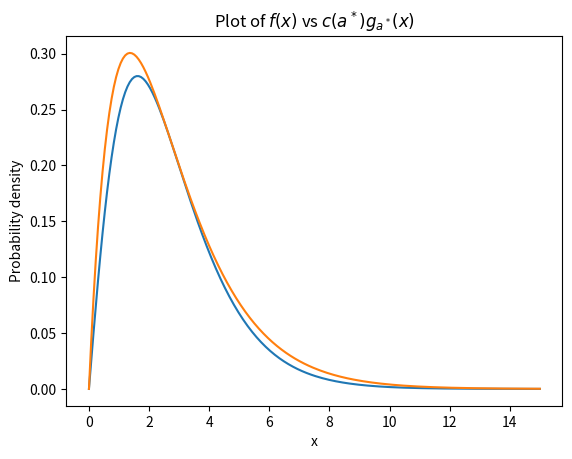

The script that saved this image:
import numpy as np
import matplotlib.pyplot as plt

xvals = np.linspace(0,15,200)

fvals = 1/3*xvals*(1+xvals)*np.exp(-xvals)
a = -1+np.sqrt(3)
c = 1/(3*a**2*(1-a)*np.exp(a))
cgvals = c*a**2*xvals*np.exp(-a*xvals)

plt.plot(xvals,fvals,label=r'$f(x)$')
plt.plot(xvals,cgvals,label=r'$c(a^*)g_{a^*}(x)')
plt.xlabel('x')
plt.ylabel('Probability density')
plt.title(r'Plot of $f(x)$ vs $c(a^*)g_{a^*}(x)$')
plt.show()